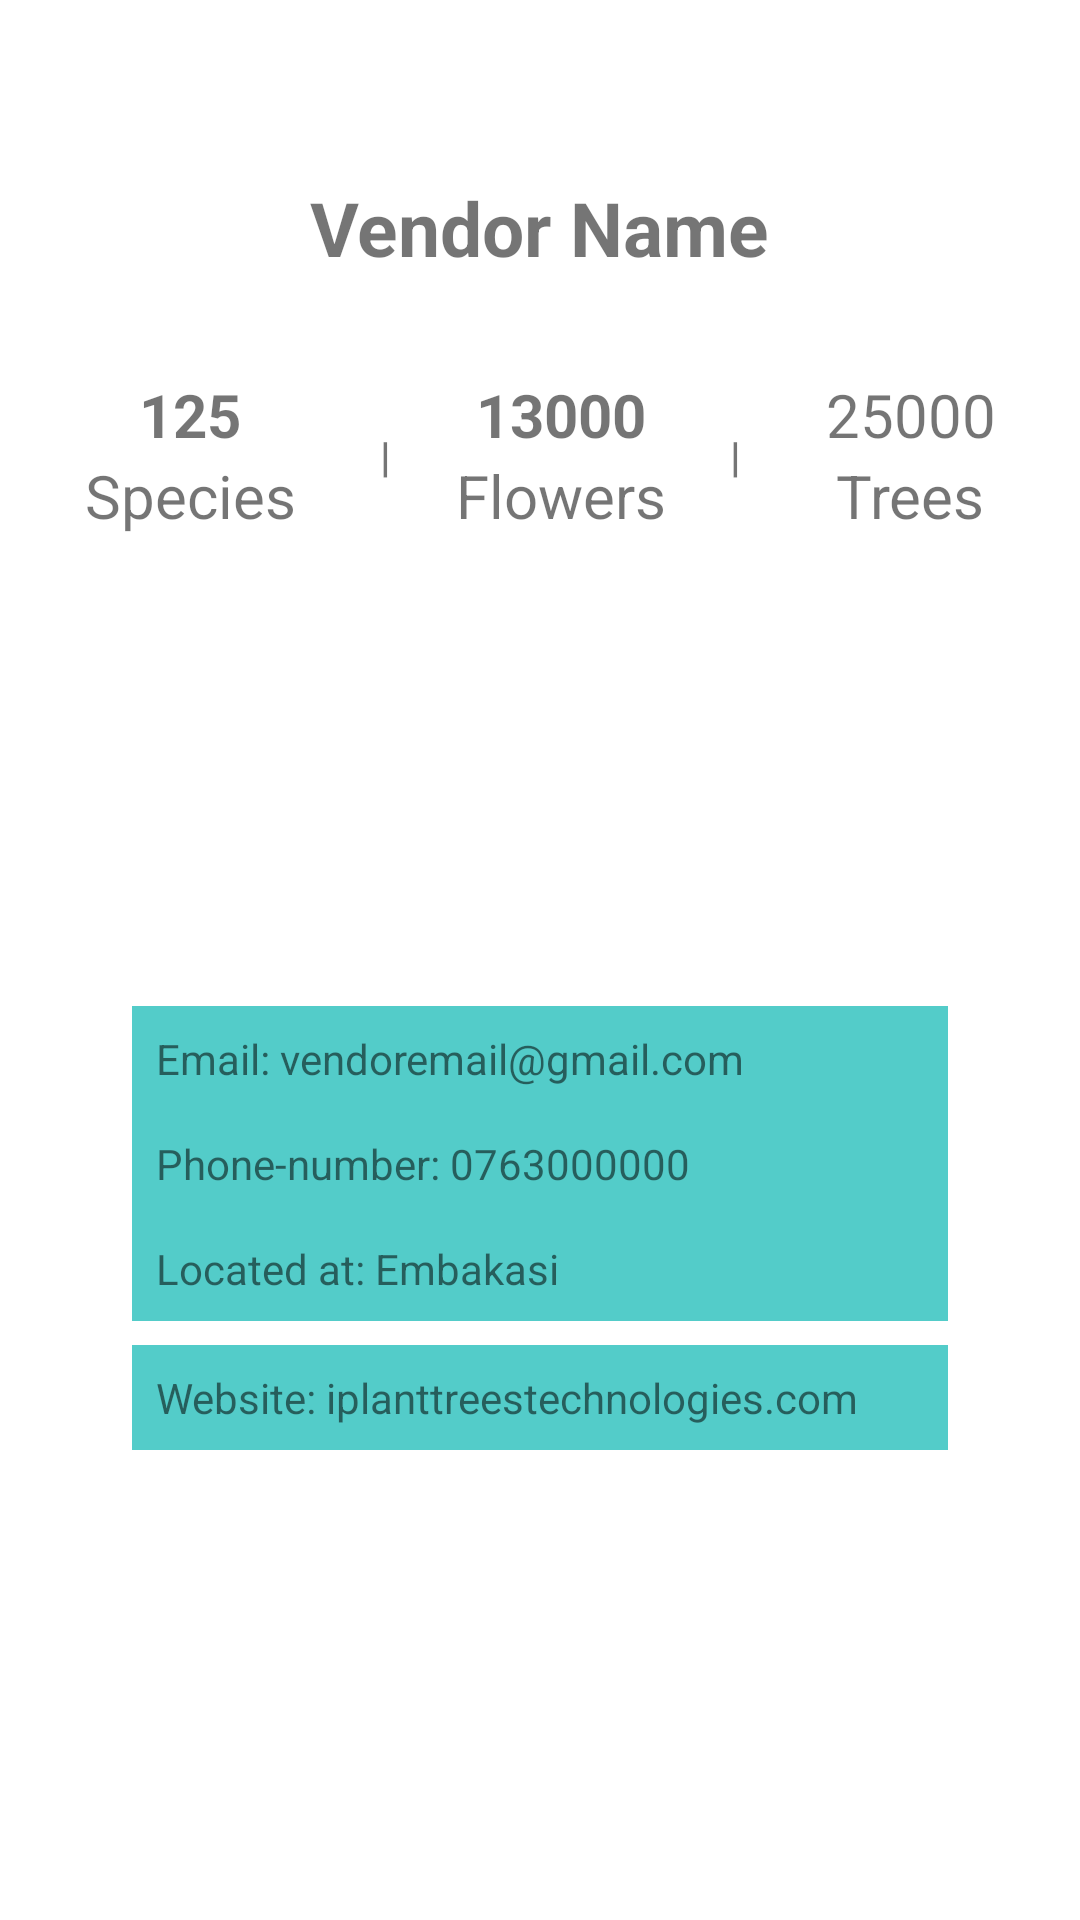

Write the Android layout XML for this screen, with the resource values it uses.
<!-- AndroidManifest.xml: application theme Theme.NewsAPi -->
<!-- res/layout/fragment_vendor_info.xml -->
<?xml version="1.0" encoding="utf-8"?>
<androidx.constraintlayout.widget.ConstraintLayout xmlns:android="http://schemas.android.com/apk/res/android"
    xmlns:tools="http://schemas.android.com/tools"
    android:layout_width="match_parent"
    android:layout_height="match_parent"
    xmlns:app="http://schemas.android.com/apk/res-auto"
    tools:context=".fragments.VendorInfoFragment">

    
    <ImageView
        android:id="@+id/image"
        android:layout_width="0dp"
        android:adjustViewBounds="true"
        android:layout_height="wrap_content"
        android:src="@drawable/vendor"
        app:layout_constraintTop_toTopOf="parent"
        app:layout_constraintLeft_toLeftOf="parent"
        app:layout_constraintRight_toRightOf="parent"
        app:layout_constraintBottom_toTopOf="@id/vendor_name"/>
    <TextView
        android:id="@+id/vendor_name"
        android:layout_width="wrap_content"
        android:layout_height="wrap_content"
        android:text="Vendor Name"
        android:layout_margin="5dp"
        android:textStyle="bold"
        android:textSize="25sp"
        app:layout_constraintTop_toBottomOf="@id/image"
        app:layout_constraintLeft_toLeftOf="@id/image"
        app:layout_constraintRight_toRightOf="@id/image"
        app:layout_constraintBottom_toTopOf="@id/species_amount"/>
    <TextView
        android:id="@+id/species_amount"
        android:layout_width="wrap_content"
        android:layout_height="wrap_content"
        android:text="125"
        android:textStyle="bold"
        android:textSize="20sp"
        app:layout_constraintTop_toBottomOf="@id/vendor_name"
        app:layout_constraintLeft_toLeftOf="parent"
        app:layout_constraintRight_toLeftOf="@id/or"
        app:layout_constraintBottom_toTopOf="@id/cont1"/>
    <TextView
        android:id="@+id/species"
        android:layout_width="wrap_content"
        android:layout_height="wrap_content"
        android:text="Species"
        android:textSize="20sp"
        app:layout_constraintTop_toBottomOf="@id/species_amount"
        app:layout_constraintLeft_toLeftOf="@id/species_amount"
        app:layout_constraintRight_toRightOf="@id/species_amount"
        />

    <TextView
        android:id="@+id/or"
        android:layout_width="wrap_content"
        android:layout_height="wrap_content"
        android:text="|"
        android:textStyle="bold"
        app:layout_constraintTop_toTopOf="@id/species_amount"
        app:layout_constraintBottom_toBottomOf="@id/species"
        app:layout_constraintLeft_toRightOf="@id/species"
        app:layout_constraintRight_toLeftOf="@id/flowers_amount"/>

    <TextView
        android:id="@+id/flowers_amount"
        android:layout_width="wrap_content"
        android:layout_height="wrap_content"
        android:text="13000"
        android:textStyle="bold"
        android:textSize="20sp"
        app:layout_constraintTop_toTopOf="@id/species_amount"
        app:layout_constraintLeft_toRightOf="@id/or"

        app:layout_constraintRight_toLeftOf="@id/or1"/>
    <TextView
        android:id="@+id/flowers"
        android:layout_width="wrap_content"
        android:layout_height="wrap_content"
        android:text="Flowers"
        android:textSize="20sp"
        app:layout_constraintTop_toBottomOf="@id/flowers_amount"
        app:layout_constraintLeft_toLeftOf="@id/flowers_amount"
        app:layout_constraintRight_toRightOf="@id/flowers_amount"

        />

    <TextView
        android:id="@+id/or1"
        android:layout_width="wrap_content"
        android:layout_height="wrap_content"
        android:text="|"
        android:textStyle="bold"
        app:layout_constraintLeft_toRightOf="@id/flowers_amount"
        app:layout_constraintTop_toTopOf="@id/flowers_amount"
        app:layout_constraintBottom_toBottomOf="@id/flowers"
        app:layout_constraintRight_toLeftOf="@+id/trees_amount"/>

    <TextView
        android:id="@+id/trees_amount"
        android:layout_width="wrap_content"
        android:layout_height="wrap_content"
        android:text="25000"
        android:textSize="20sp"
        app:layout_constraintTop_toTopOf="@id/flowers_amount"
        app:layout_constraintLeft_toRightOf="@+id/or1"
        app:layout_constraintRight_toRightOf="parent"/>

    <TextView
        android:id="@+id/trees"
        android:layout_width="wrap_content"
        android:layout_height="wrap_content"
        android:text="Trees"
        android:textSize="20sp"
        app:layout_constraintTop_toBottomOf="@id/trees_amount"
        app:layout_constraintLeft_toLeftOf="@id/trees_amount"
        app:layout_constraintBottom_toBottomOf="@id/flowers"
        app:layout_constraintRight_toRightOf="@id/trees_amount"/>

    <androidx.constraintlayout.widget.ConstraintLayout
        android:id="@+id/cont1"
        android:layout_width="match_parent"
        android:layout_height="0dp"
        app:layout_constraintTop_toBottomOf="@id/species"
        app:layout_constraintBottom_toBottomOf="parent">

        <TextView
            app:layout_constraintVertical_chainStyle="packed"
            android:id="@+id/vendor_email"
            android:layout_width="match_parent"
            android:layout_height="wrap_content"
            android:text="Email: vendoremail@gmail.com"
            android:layout_marginStart="44dp"
            android:layout_marginEnd="44dp"
            android:background="@color/light_blue"
            android:padding="8dp"
            app:layout_constraintTop_toTopOf="parent"
            app:layout_constraintLeft_toLeftOf="parent"
            app:layout_constraintBottom_toTopOf="@id/vendor_phone"/>
        <TextView
            android:id="@+id/vendor_phone"
            android:layout_width="match_parent"
            android:text="Phone-number: 0763000000"
            android:background="@color/light_blue"
            android:padding="8dp"
            android:layout_marginStart="44dp"
            android:layout_marginEnd="44dp"
            android:layout_height="wrap_content"
            app:layout_constraintTop_toBottomOf="@id/vendor_email"
            app:layout_constraintLeft_toLeftOf="@id/vendor_email"
            app:layout_constraintBottom_toTopOf="@id/vendor_location"/>
        <TextView
            android:id="@+id/vendor_location"
            android:layout_width="match_parent"
            android:layout_height="wrap_content"
            android:text="Located at: Embakasi"
            android:background="@color/light_blue"
            android:padding="8dp"
            android:layout_marginStart="44dp"
            android:layout_marginEnd="44dp"
            android:layout_marginBottom="8dp"
            app:layout_constraintTop_toBottomOf="@id/vendor_phone"
            app:layout_constraintLeft_toLeftOf="@id/vendor_phone"
            app:layout_constraintBottom_toTopOf="@id/vendor_website"/>
        <TextView
            android:id="@+id/vendor_website"
            android:layout_width="match_parent"
            android:layout_height="wrap_content"
            android:background="@color/light_blue"
            android:padding="8dp"
            android:layout_marginStart="44dp"
            android:layout_marginEnd="44dp"
            android:text="Website: iplanttreestechnologies.com"
            app:layout_constraintTop_toBottomOf="@id/vendor_location"
            app:layout_constraintLeft_toLeftOf="@id/vendor_location"
            app:layout_constraintBottom_toBottomOf="parent"
            />

    </androidx.constraintlayout.widget.ConstraintLayout>

</androidx.constraintlayout.widget.ConstraintLayout>
<!-- resources referenced by this layout -->
<resources>
  <color name="light_blue">#53CCC9</color>
  <style name="Theme.NewsAPi" parent="Theme.MaterialComponents.DayNight.NoActionBar">
          
          <item name="colorPrimary">@color/dark_green</item>
          <item name="colorPrimaryVariant">@color/dark_green</item>
          <item name="colorOnPrimary">@color/white</item>
          
          <item name="colorSecondary">@color/light_green</item>
          <item name="colorSecondaryVariant">@color/light_green</item>
          <item name="colorOnSecondary">@color/black</item>
          
          <item name="android:statusBarColor">?attr/colorPrimaryVariant</item>
          
      </style>
  <color name="dark_green">#006400</color>
  <color name="white">#FFFFFFFF</color>
  <color name="light_green">#90EE90</color>
  <color name="black">#FF000000</color>
</resources>
